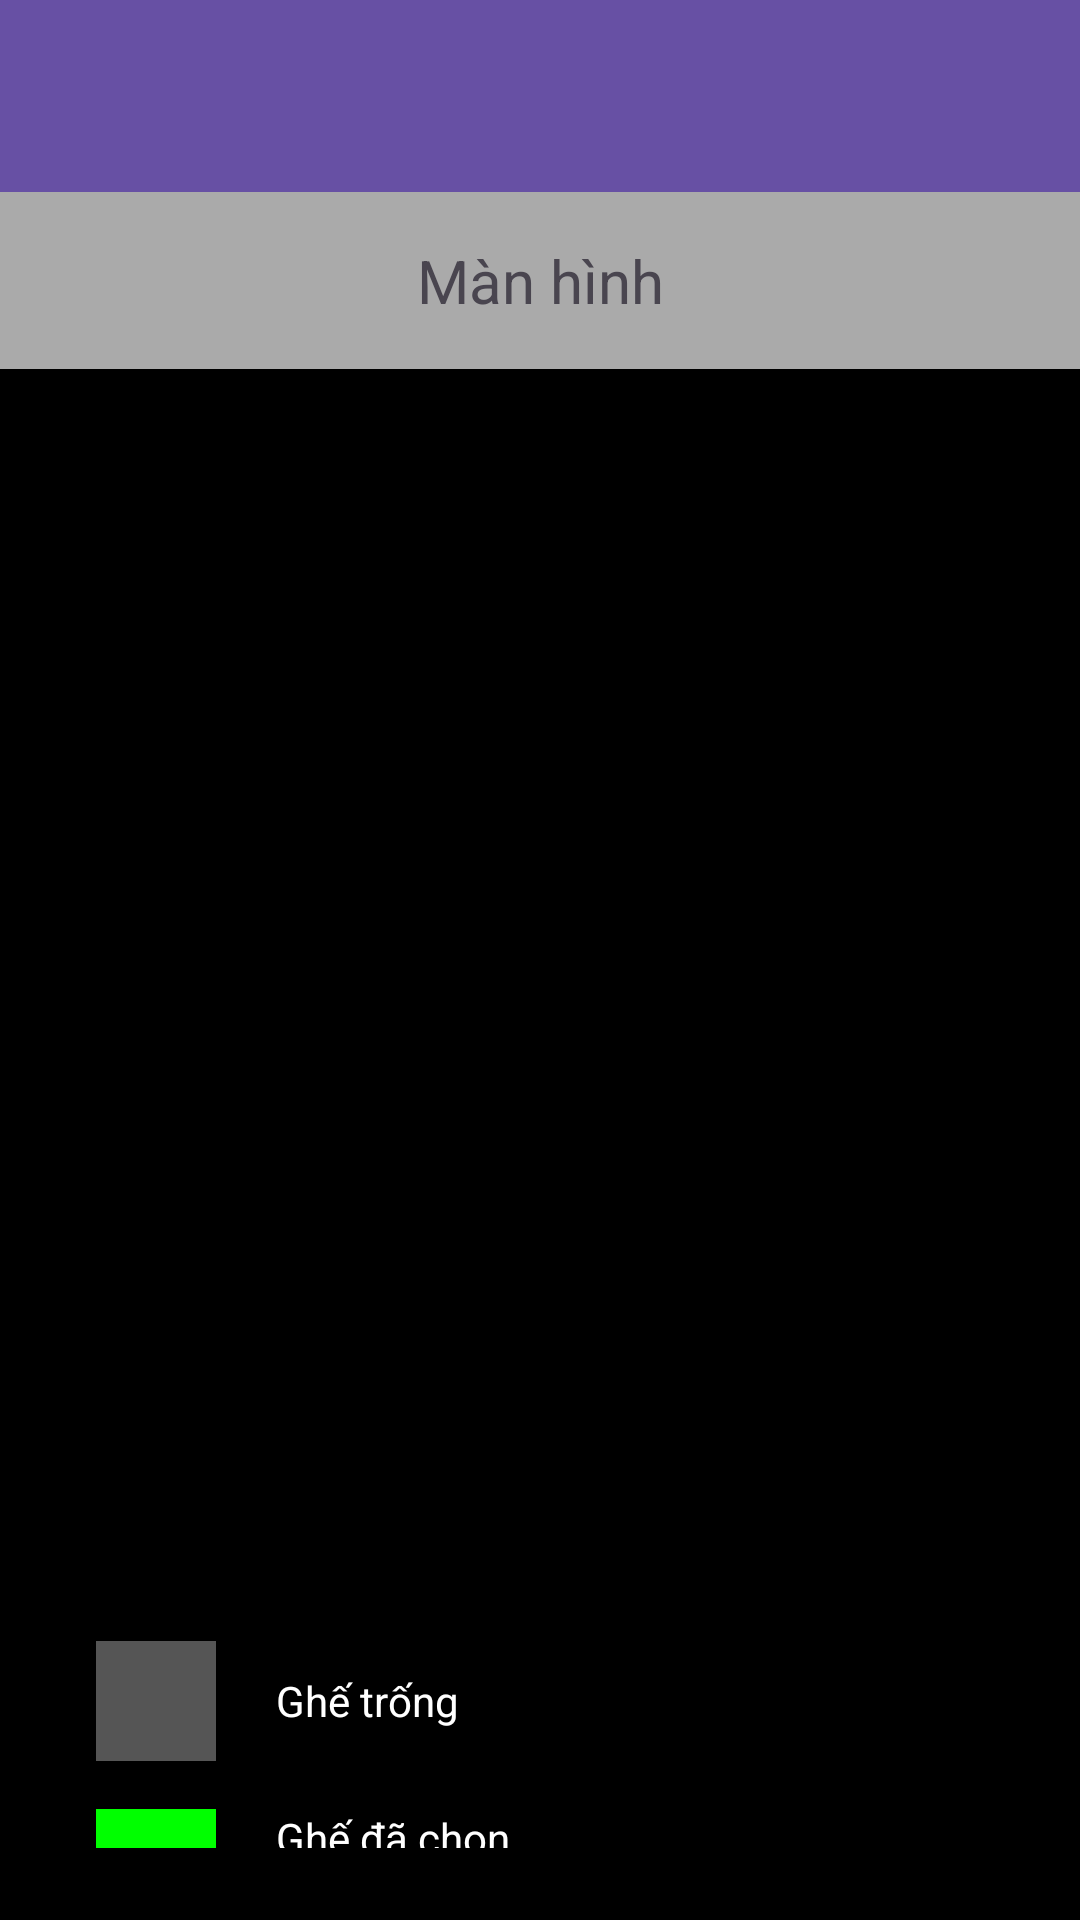

The Android layout XML behind this screen, and the referenced resources:
<!-- AndroidManifest.xml: application theme Theme.MyApp -->
<!-- res/layout/fragment_seat_details.xml -->
<LinearLayout xmlns:android="http://schemas.android.com/apk/res/android"
    xmlns:tools="http://schemas.android.com/tools"
    android:layout_width="match_parent"
    android:layout_height="match_parent"
    android:orientation="vertical"
    android:background="#000000"
    tools:context=".Activity.SeatDetailsActivity">

    <androidx.appcompat.widget.Toolbar
        android:id="@+id/toolbar"
        android:layout_width="match_parent"
        android:layout_height="wrap_content"
        android:background="?attr/colorPrimary"
        android:theme="@style/ThemeOverlay.AppCompat.Dark.ActionBar"
        android:title="Chọn Ghế" />

    <TextView
        android:layout_width="match_parent"
        android:layout_height="wrap_content"
        android:text="Màn hình"
        android:textAlignment="center"
        android:textSize="20sp"
        android:background="@android:color/darker_gray"
        android:padding="16dp" />
    <LinearLayout
        android:layout_width="match_parent"
        android:layout_height="400dp">
        <androidx.recyclerview.widget.RecyclerView
            android:id="@+id/recyclerView"
            android:layout_width="match_parent"
            android:layout_height="wrap_content"
            android:layout_weight="1"
            android:padding="16dp"
            tools:listitem="@layout/item_seat" />
    </LinearLayout>

    <LinearLayout
        android:layout_width="match_parent"
        android:layout_height="wrap_content"
        android:orientation="vertical"
        android:padding="16dp"
        android:gravity="center">

        <LinearLayout
            android:layout_width="match_parent"
            android:layout_height="wrap_content"
            android:orientation="horizontal"
            android:padding="8dp"
            android:gravity="center_vertical">

            <TextView
                android:layout_width="40dp"
                android:layout_height="40dp"
                android:background="#555555"
                android:layout_marginStart="8dp"/>
            <TextView
                android:layout_width="0dp"
                android:layout_height="wrap_content"
                android:layout_weight="1"
                android:text="Ghế trống"
                android:textColor="@android:color/white"
                android:layout_marginLeft="20dp"/>
        </LinearLayout>

        <LinearLayout
            android:layout_width="match_parent"
            android:layout_height="wrap_content"
            android:orientation="horizontal"
            android:padding="8dp"
            android:gravity="center_vertical">

            <TextView
                android:layout_width="40dp"
                android:layout_height="40dp"
                android:background="#00FF00"
                android:layout_marginStart="8dp"/>
            <TextView
                android:layout_width="0dp"
                android:layout_height="wrap_content"
                android:layout_weight="1"
                android:text="Ghế đã chọn"
                android:textColor="@android:color/white"
                android:layout_marginLeft="20dp"/>
        </LinearLayout>

        <LinearLayout
            android:layout_width="match_parent"
            android:layout_height="wrap_content"
            android:orientation="horizontal"
            android:padding="8dp"
            android:gravity="center_vertical">

            <TextView
                android:layout_width="40dp"
                android:layout_height="40dp"
                android:background="#FF0000"
                android:layout_marginStart="8dp"
                />

            <TextView
                android:layout_width="0dp"
                android:layout_height="wrap_content"
                android:layout_weight="1"
                android:text="Ghế đã đặt"
                android:textColor="@android:color/white"
                android:layout_marginLeft="20dp"/>
        </LinearLayout>
    </LinearLayout>
</LinearLayout>
<!-- res/layout/item_seat.xml (included above) -->
<?xml version="1.0" encoding="utf-8"?>
<LinearLayout xmlns:android="http://schemas.android.com/apk/res/android"
    android:layout_width="wrap_content"
    android:layout_height="wrap_content"
    android:orientation="vertical"
    android:paddingBottom="8dp"
    android:gravity="center">

    <TextView
        android:id="@+id/seatTextView"
        android:layout_width="50dp"
        android:layout_height="50dp"
        android:background="@drawable/tron_mau"
        android:gravity="center"
        android:textColor="@android:color/black"
        android:textSize="16sp"/>
</LinearLayout>
<!-- resources referenced by this layout -->
<resources>
  <!-- drawable tron_mau (drawable) -->
  <shape xmlns:android="http://schemas.android.com/apk/res/android">
  <corners android:bottomLeftRadius="20dp"
      android:bottomRightRadius="20dp" />
  <gradient
      android:angle="360"
      android:endColor="#442988"
      android:centerColor="#4E5D9C"
      android:startColor="#914EAB"
      android:type="linear"/>
  </shape>
  <style name="Theme.MyApp" parent="Base.Theme.MyApp" />
  <style name="Base.Theme.MyApp" parent="Theme.Material3.DayNight.NoActionBar">
          
          
      </style>
</resources>
